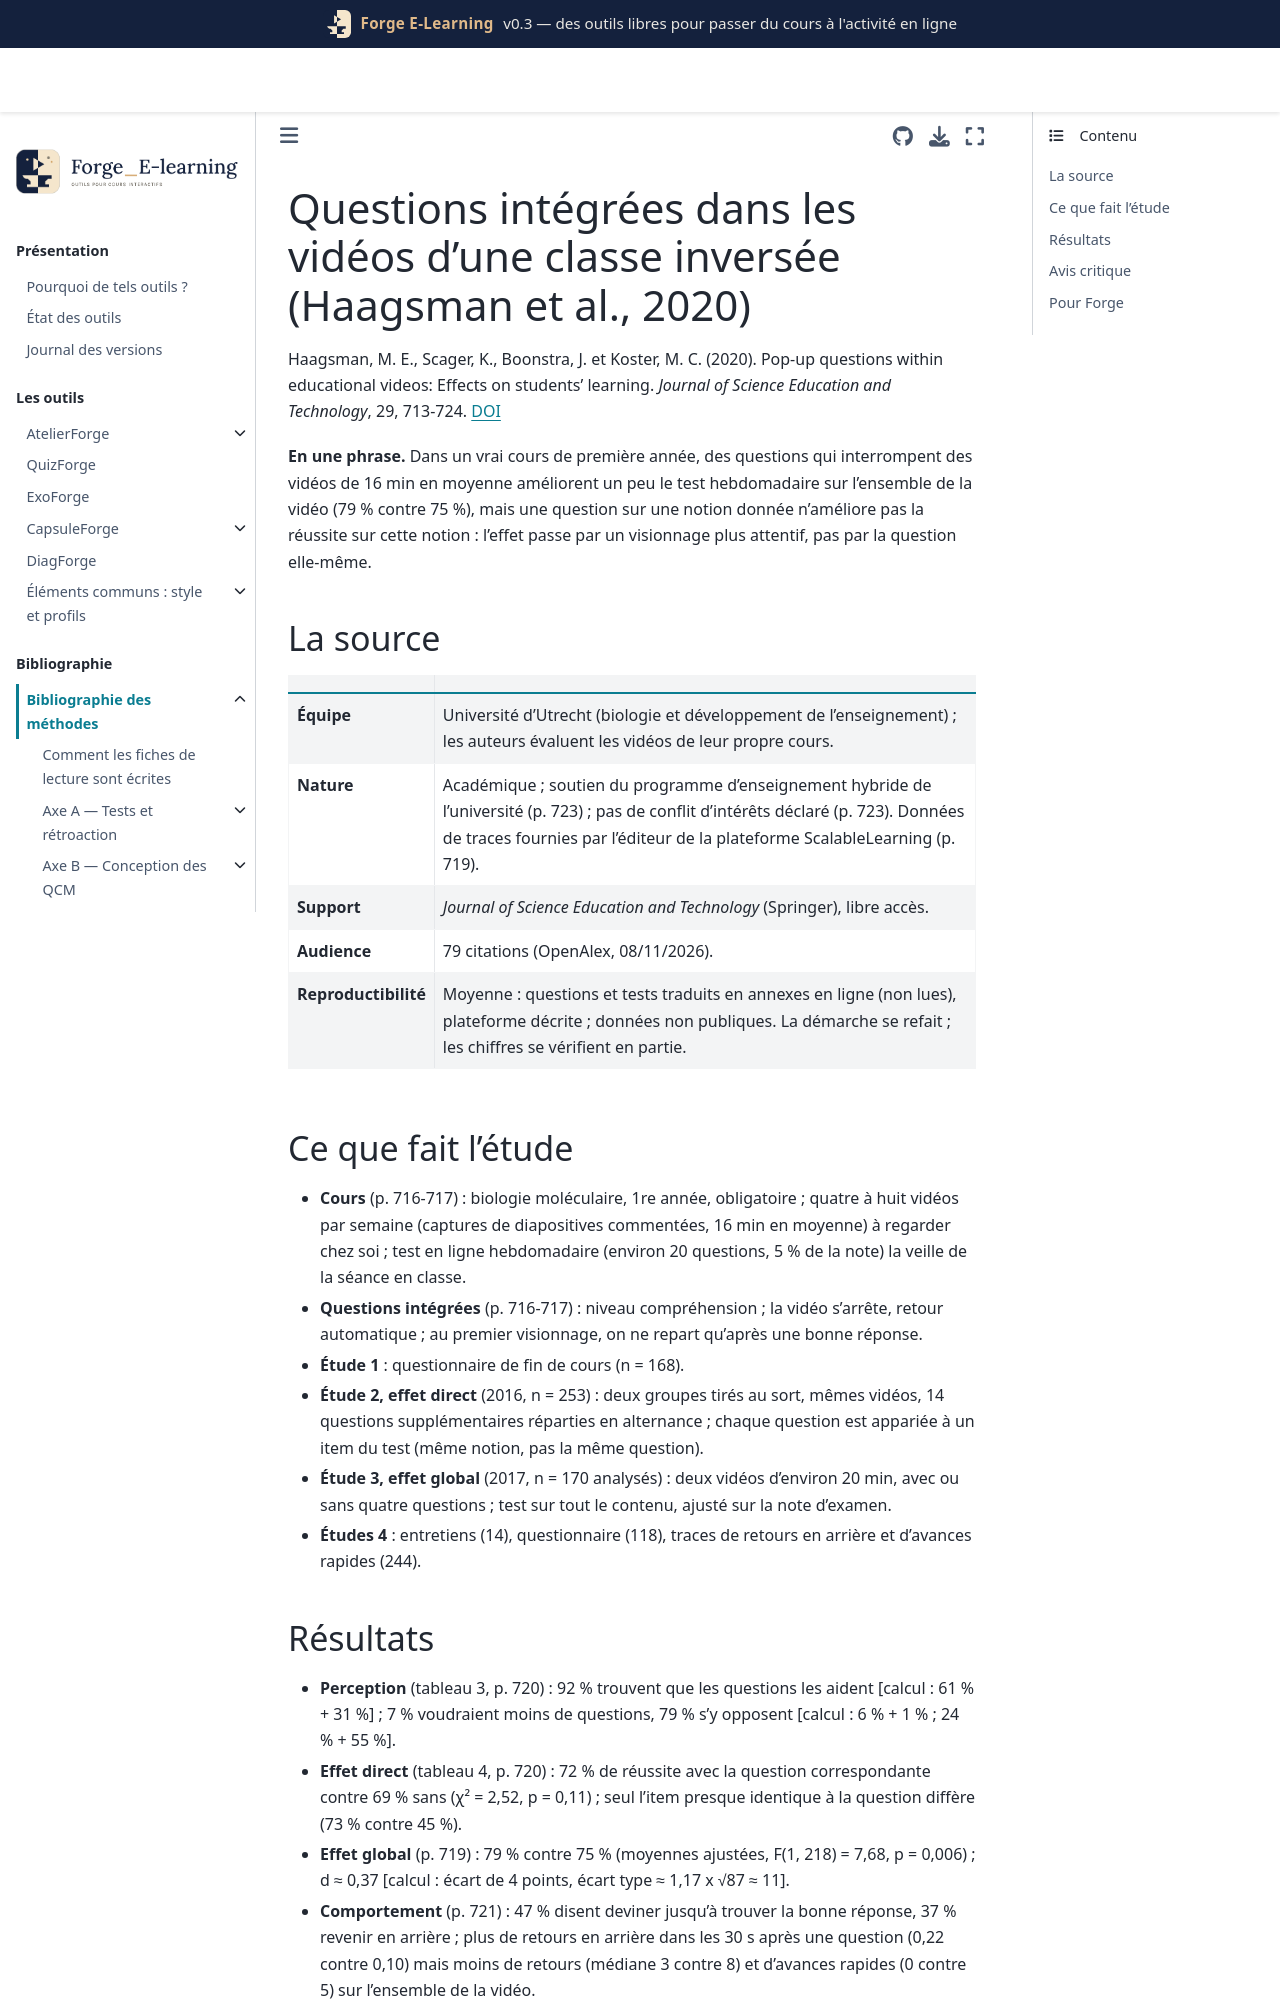

repository: Benoit2lattre/Forge_E-Learning · page: reference/F_video_interactive/haagsman2020.html · generator: jekyll

---
cle: haagsman2020
reference: "Haagsman, M. E., Scager, K., Boonstra, J. et Koster, M. C. (2020). Pop-up questions within educational videos: Effects on students' learning. Journal of Science Education and Technology, 29, 713-724."
doi: 10.1007/s10956-020-09847-3
axe: [F1]
type_etude: évaluation à méthodes mixtes en cours réel sur trois ans, dont deux comparaisons randomisées (n = 253 et n = 170) et des traces de visionnage
public: première année de licence de biologie (biologie moléculaire, classe inversée), université d'Utrecht
lecture: texte complet (sans les annexes en ligne), 08/11/2026
regles:
  - outil: CapsuleForge
    regle: "insérer des questions bloquantes avec retour automatique dans les vidéos préparatoires d'une classe inversée, environ une toutes les 5 à 8 min"
    niveau: C
    transferabilite: forte
  - outil: CapsuleForge
    regle: "ne pas attendre d'une question intégrée qu'elle fasse comprendre la notion questionnée : l'effet observé est global (attention), pas propre à la notion"
    niveau: C
    transferabilite: forte
  - outil: CapsuleForge
    regle: "éviter le déblocage par essais successifs : limiter les tentatives ou proposer de revoir le passage avant de réessayer"
    niveau: D
    transferabilite: forte
    note: "47 % des étudiants disent répondre au hasard jusqu'à la bonne réponse ; règle non testée"
  - outil: DiagForge
    regle: "suivre les retours en arrière dans les 30 s après une question comme indice de difficulté sur le passage"
    niveau: C
    transferabilite: moyenne
---

# Questions intégrées dans les vidéos d'une classe inversée (Haagsman et al., 2020)

Haagsman, M. E., Scager, K., Boonstra, J. et Koster, M. C. (2020). Pop-up questions within educational videos: Effects on students' learning. *Journal of Science Education and Technology*, 29, 713-724. [DOI](https://doi.org/10.1007/s10956-020-09847-3)

**En une phrase.** Dans un vrai cours de première année, des questions qui interrompent des vidéos de 16 min en moyenne améliorent un peu le test hebdomadaire sur l'ensemble de la vidéo (79 % contre 75 %), mais une question sur une notion donnée n'améliore pas la réussite sur cette notion : l'effet passe par un visionnage plus attentif, pas par la question elle-même.

## La source

| | |
| --- | --- |
| **Équipe** | Université d'Utrecht (biologie et développement de l'enseignement) ; les auteurs évaluent les vidéos de leur propre cours. |
| **Nature** | Académique ; soutien du programme d'enseignement hybride de l'université (p. 723) ; pas de conflit d'intérêts déclaré (p. 723). Données de traces fournies par l'éditeur de la plateforme ScalableLearning (p. 719). |
| **Support** | *Journal of Science Education and Technology* (Springer), libre accès. |
| **Audience** | 79 citations (OpenAlex, 08/11/2026). |
| **Reproductibilité** | Moyenne : questions et tests traduits en annexes en ligne (non lues), plateforme décrite ; données non publiques. La démarche se refait ; les chiffres se vérifient en partie. |

## Ce que fait l'étude

- **Cours** (p. 716-717) : biologie moléculaire, 1re année, obligatoire ; quatre à huit vidéos par semaine (captures de diapositives commentées, 16 min en moyenne) à regarder chez soi ; test en ligne hebdomadaire (environ 20 questions, 5 % de la note) la veille de la séance en classe.
- **Questions intégrées** (p. 716-717) : niveau compréhension ; la vidéo s'arrête, retour automatique ; au premier visionnage, on ne repart qu'après une bonne réponse.
- **Étude 1** : questionnaire de fin de cours (n = 168).
- **Étude 2, effet direct** (2016, n = 253) : deux groupes tirés au sort, mêmes vidéos, 14 questions supplémentaires réparties en alternance ; chaque question est appariée à un item du test (même notion, pas la même question).
- **Étude 3, effet global** (2017, n = 170 analysés) : deux vidéos d'environ 20 min, avec ou sans quatre questions ; test sur tout le contenu, ajusté sur la note d'examen.
- **Études 4** : entretiens (14), questionnaire (118), traces de retours en arrière et d'avances rapides (244).
